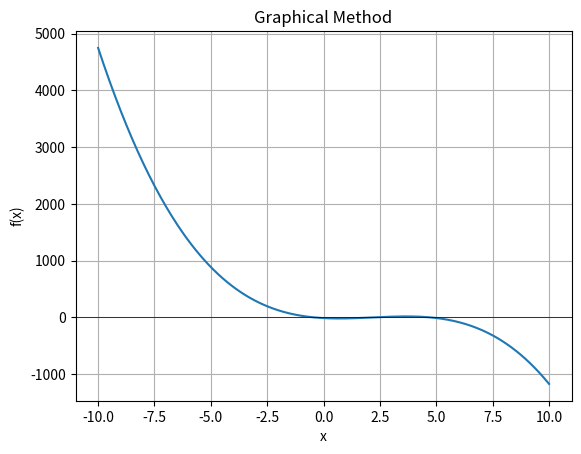

Python code for this plot:
import numpy as np
import matplotlib.pyplot as plt


def f(x):
    return -12-21*x+18*x**2-2.75*x**3
        # x**3 - 6*x**2 + 11*x - 6.1

        # x**3 - 6*x**2 + 11*x - 6.1

# Metode Graphical
def graphical_method():
    # Buat rentang arraynya
    x = np.linspace(-10, 10, 400)
    y = f(x) # lalu masukin hasil array yang ada

    # mulai gambar grafiknya
    plt.plot(x, y)
    plt.axhline(0, color='black', linewidth=0.5)
    plt.xlabel('x')
    plt.ylabel('f(x)')
    plt.title('Graphical Method')
    plt.grid(True)
    plt.show()


graphical_method()